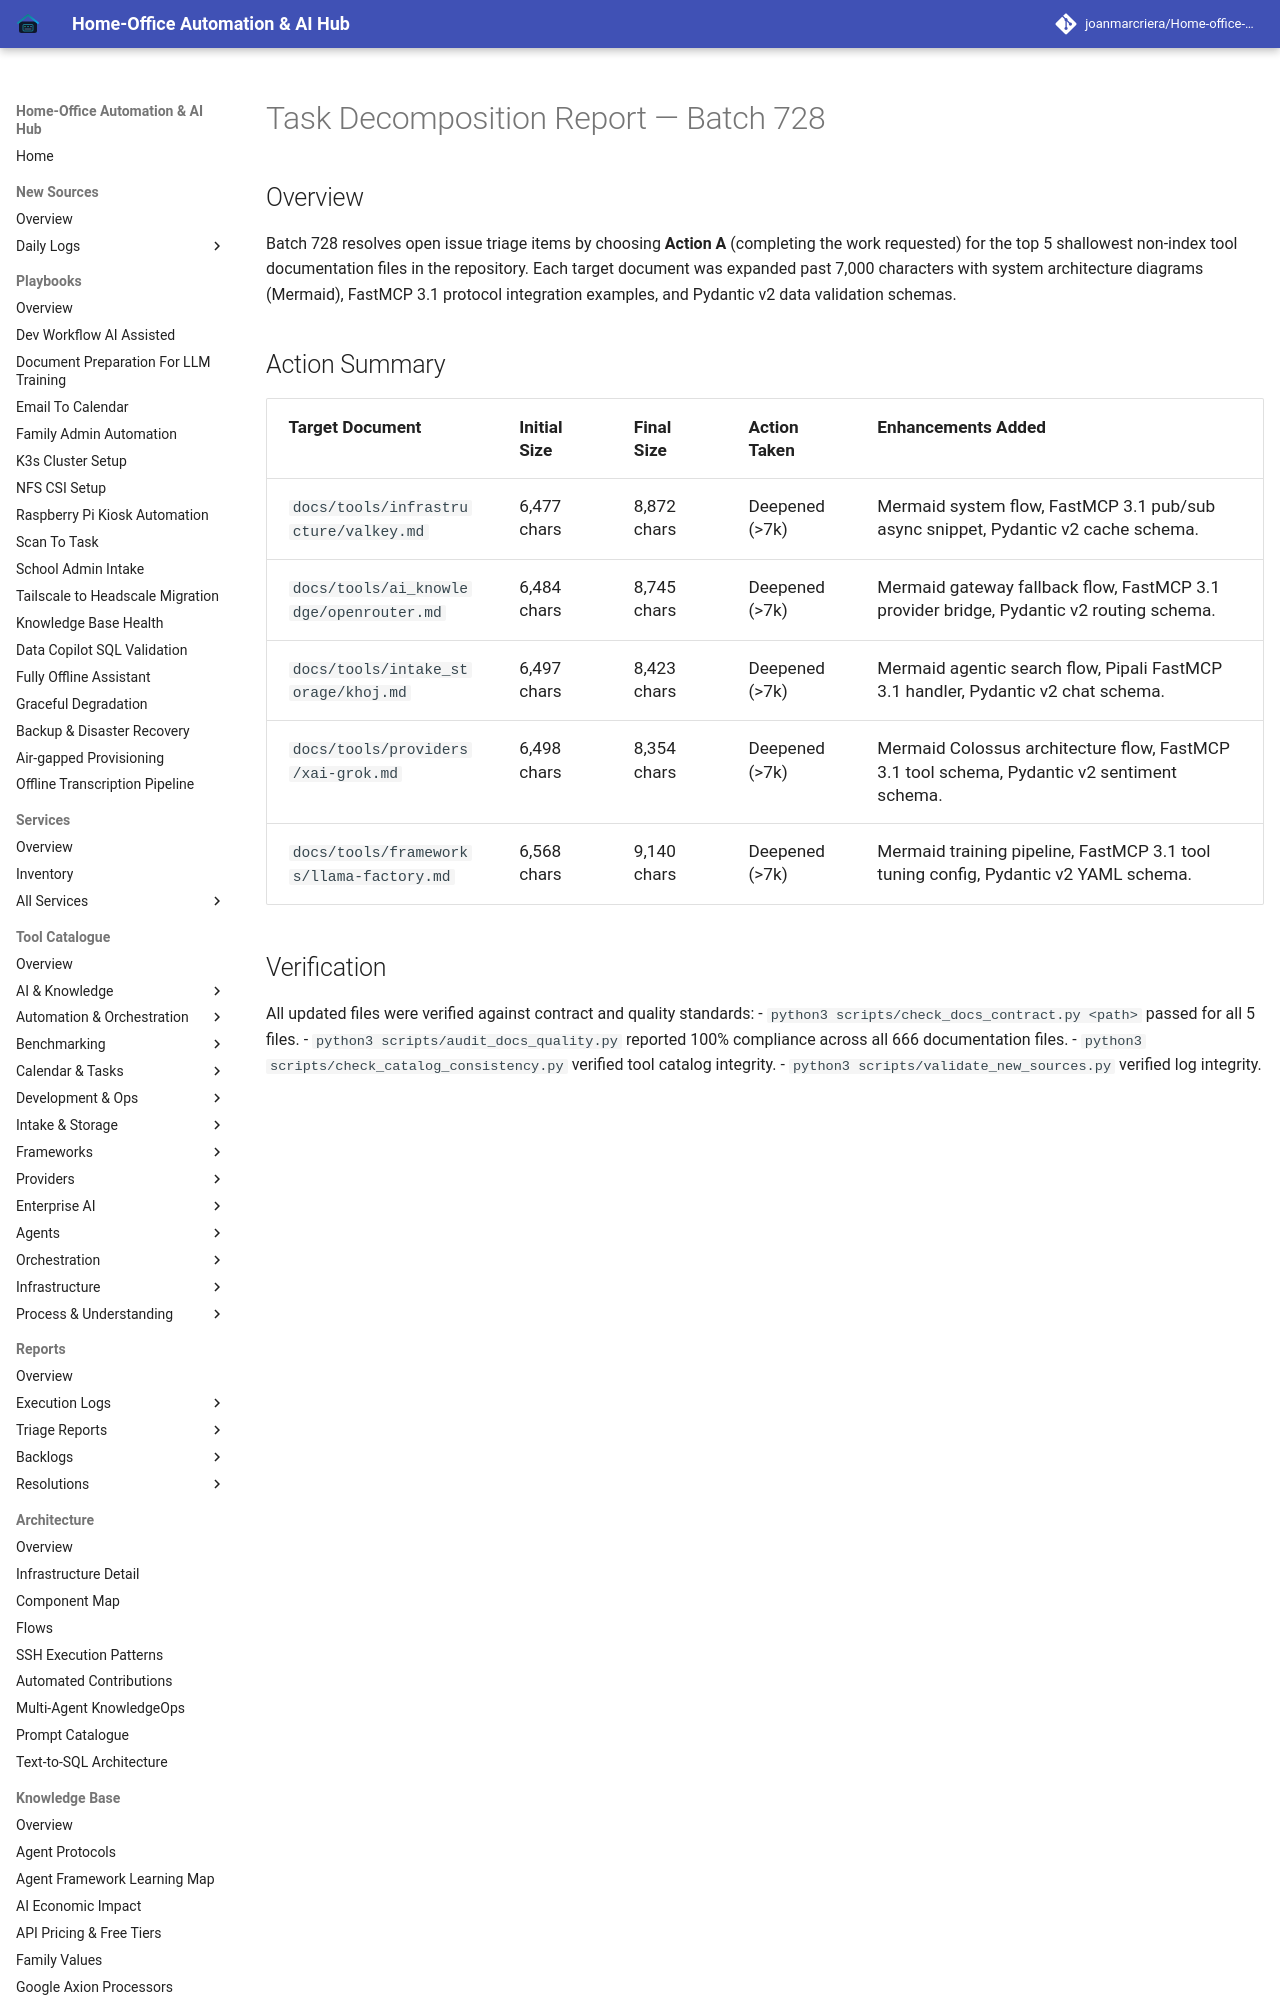

repository: joanmarcriera/Home-office-automations · page: reports/task-decomposition-batch-728/index.html · generator: mkdocs

# Task Decomposition Report — Batch 728

## Overview
Batch 728 resolves open issue triage items by choosing **Action A** (completing the work requested) for the top 5 shallowest non-index tool documentation files in the repository. Each target document was expanded past 7,000 characters with system architecture diagrams (Mermaid), FastMCP 3.1 protocol integration examples, and Pydantic v2 data validation schemas.
